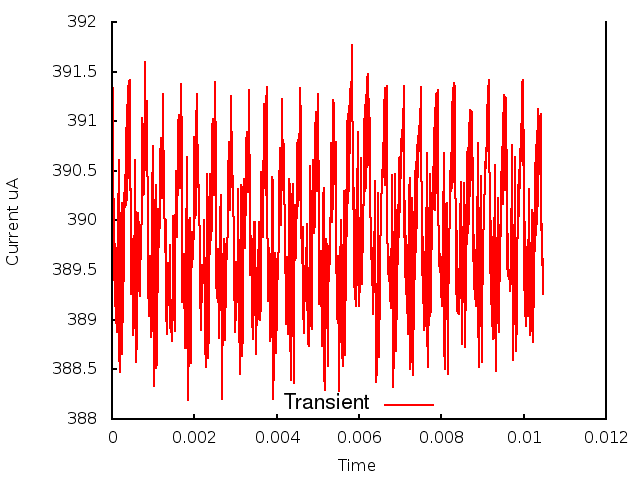

The data file committed next to this chart (first rows):
0.000000, 0.000000, 3.912847
1, 0.000010, 3.908
2, 0.000020, 3.913
3, 0.000030, 3.9
4, 0.000040, 3.902
5, 0.000050, 3.894
6, 0.000060, 3.899
7, 0.000070, 3.891
8, 0.000080, 3.898
9, 0.000090, 3.89
10, 0.000100, 3.897
11, 0.000110, 3.889
12, 0.000120, 3.896
13, 0.000130, 3.891
14, 0.000140, 3.903
15, 0.000150, 3.897
16, 0.000160, 3.906
17, 0.000170, 3.886
18, 0.000180, 3.889
19, 0.000190, 3.885
20, 0.000200, 3.892
21, 0.000210, 3.89
22, 0.000220, 3.901
23, 0.000230, 3.897
24, 0.000240, 3.902
25, 0.000250, 3.887
26, 0.000260, 3.893
27, 0.000270, 3.892
28, 0.000280, 3.896
29, 0.000290, 3.898
30, 0.000300, 3.901
31, 0.000310, 3.904
32, 0.000320, 3.901
33, 0.000330, 3.908
34, 0.000340, 3.902
35, 0.000350, 3.909
36, 0.000360, 3.902
37, 0.000370, 3.912
38, 0.000380, 3.904
39, 0.000390, 3.914
40, 0.000400, 3.904
41, 0.000410, 3.914
42, 0.000420, 3.904
43, 0.000430, 3.914
44, 0.000440, 3.903
45, 0.000450, 3.903
46, 0.000460, 3.893
47, 0.000470, 3.898
48, 0.000480, 3.898
49, 0.000490, 3.898
50, 0.000500, 3.895
51, 0.000510, 3.89
52, 0.000520, 3.889
53, 0.000530, 3.89
54, 0.000540, 3.894
55, 0.000550, 3.903
56, 0.000560, 3.906
57, 0.000570, 3.906
58, 0.000580, 3.896
59, 0.000590, 3.886
60, 0.000600, 3.888
... 986 more rows
